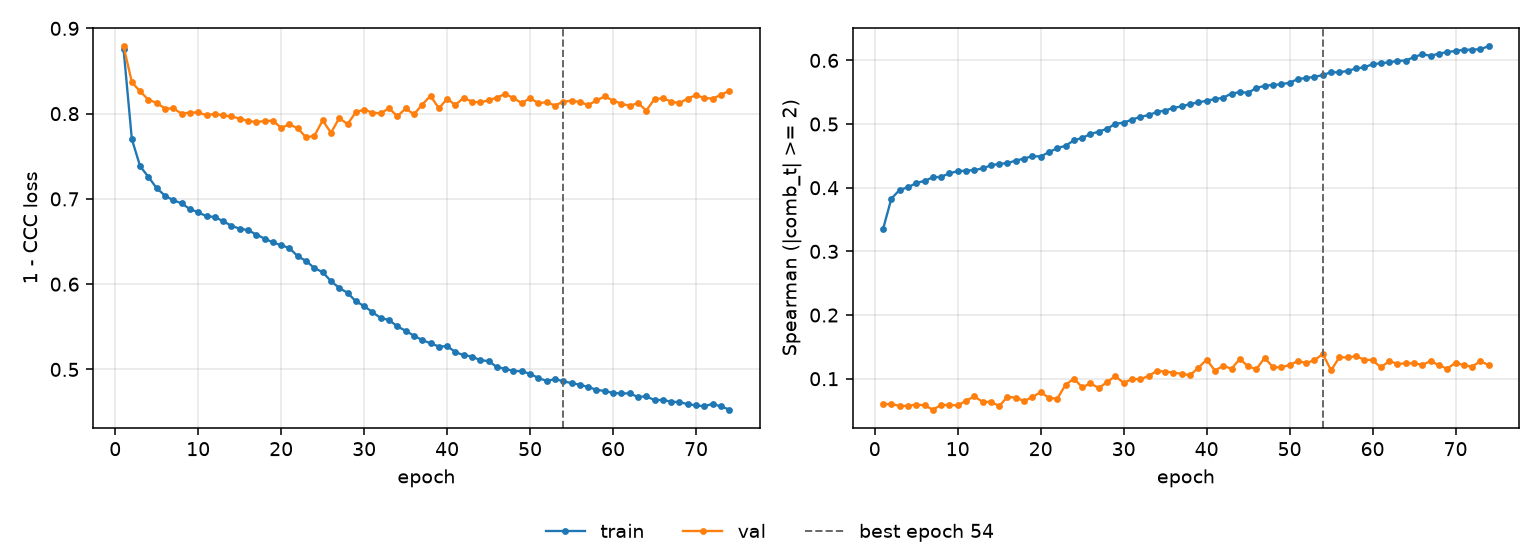

The data file committed next to this chart (first rows):
epoch, tr_loss, vl_loss, tr_sp, vl_sp, is_best
1, 0.8758, 0.8791, 0.3351, 0.0598, False
2, 0.7701, 0.8369, 0.3828, 0.0604, False
3, 0.7382, 0.8261, 0.3966, 0.05725, False
4, 0.7258, 0.8163, 0.4007, 0.05739, False
5, 0.7125, 0.8126, 0.4072, 0.05943, False
6, 0.7038, 0.8059, 0.4108, 0.05811, False
7, 0.6983, 0.8061, 0.4163, 0.05161, False
8, 0.6948, 0.8, 0.4171, 0.0585, False
9, 0.6879, 0.8012, 0.4226, 0.05903, False
10, 0.6844, 0.8014, 0.426, 0.05801, False
11, 0.6796, 0.798, 0.4268, 0.06541, False
12, 0.6788, 0.7997, 0.4277, 0.07215, False
13, 0.6737, 0.7978, 0.4303, 0.06371, False
14, 0.6686, 0.7966, 0.4352, 0.0636, False
15, 0.6649, 0.7942, 0.4374, 0.0571, False
16, 0.6634, 0.7914, 0.4386, 0.07147, False
17, 0.6582, 0.7903, 0.4427, 0.07023, False
18, 0.6535, 0.7912, 0.4457, 0.06499, False
19, 0.6489, 0.7918, 0.4496, 0.07122, False
20, 0.6457, 0.7833, 0.449, 0.07893, False
21, 0.6423, 0.7875, 0.4559, 0.06993, False
22, 0.6327, 0.7827, 0.4621, 0.06865, False
23, 0.6273, 0.7721, 0.466, 0.09043, False
24, 0.6188, 0.774, 0.4743, 0.1001, False
25, 0.6141, 0.792, 0.4782, 0.08661, False
26, 0.6035, 0.7775, 0.4842, 0.09252, False
27, 0.5956, 0.7948, 0.4882, 0.08552, False
28, 0.5898, 0.7877, 0.4926, 0.0946, False
29, 0.5799, 0.8018, 0.5004, 0.1043, False
30, 0.5743, 0.8047, 0.5022, 0.09318, False
31, 0.5671, 0.8011, 0.507, 0.09966, False
32, 0.5603, 0.8002, 0.5113, 0.09898, False
33, 0.5579, 0.8064, 0.514, 0.1044, False
34, 0.5505, 0.7968, 0.5189, 0.1122, False
35, 0.5454, 0.8061, 0.5213, 0.1112, False
36, 0.5395, 0.7992, 0.5254, 0.1096, False
37, 0.5344, 0.8106, 0.5278, 0.1076, False
38, 0.5306, 0.8209, 0.5314, 0.1056, False
39, 0.5269, 0.8062, 0.534, 0.117, False
40, 0.5272, 0.8173, 0.5366, 0.13, False
41, 0.5204, 0.8101, 0.5392, 0.1128, False
42, 0.5167, 0.8188, 0.5414, 0.1203, False
43, 0.5152, 0.8138, 0.5479, 0.1156, False
44, 0.5107, 0.8133, 0.5501, 0.1312, False
45, 0.5099, 0.8156, 0.5492, 0.1193, False
46, 0.5027, 0.8189, 0.5567, 0.115, False
47, 0.5008, 0.823, 0.56, 0.1328, False
48, 0.4981, 0.8182, 0.5615, 0.118, False
49, 0.498, 0.8123, 0.5624, 0.1179, False
50, 0.4948, 0.8182, 0.565, 0.1215, False
51, 0.49, 0.8123, 0.5705, 0.1276, False
52, 0.4865, 0.8135, 0.5725, 0.1248, False
53, 0.4886, 0.8095, 0.574, 0.129, False
54, 0.4862, 0.8141, 0.5771, 0.139, True
55, 0.4839, 0.8151, 0.5813, 0.1132, False
56, 0.4821, 0.8138, 0.5813, 0.1337, False
57, 0.4794, 0.8099, 0.5835, 0.1334, False
58, 0.4762, 0.8156, 0.5873, 0.1354, False
59, 0.4746, 0.8202, 0.5892, 0.1298, False
60, 0.4725, 0.8153, 0.5939, 0.1293, False
... 14 more rows
